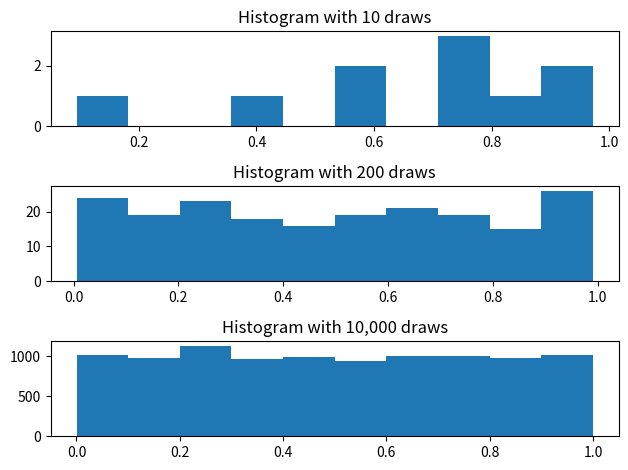

Python code for this plot: (Note: this script raises an exception after producing the figure.)
# Uncomment following line to install on colab
#! pip install 

import numpy as np
import matplotlib.pyplot as plt
%matplotlib inline

np.random.rand()

np.random.rand(25)

np.random.rand(5, 5)

np.random.rand(2, 3, 4)

# Draw various numbers of uniform[0, 1] random variables
draws_10 = np.random.rand(10)
draws_200 = np.random.rand(200)
draws_10000 = np.random.rand(10_000)

# Plot their histograms
fig, ax = plt.subplots(3)

ax[0].set_title("Histogram with 10 draws")
ax[0].hist(draws_10)

ax[1].set_title("Histogram with 200 draws")
ax[1].hist(draws_200)

ax[2].set_title("Histogram with 10,000 draws")
ax[2].hist(draws_10000)

fig.tight_layout()

# You'll see why we call it `_slow` soon :)
def simulate_loan_repayments_slow(N, r=0.05, repayment_full=25_000.0,
                                  repayment_part=12_500.0):
    repayment_sims = np.zeros(N)
    for i in range(N):
        x = np.random.rand()  # Draw a random number

        # Full repayment 75% of time
        if x < 0.75:
            repaid = repayment_full
        elif x < 0.95:
            repaid = repayment_part
        else:
            repaid = 0.0

        repayment_sims[i] = (1 / (1 + r)) * repaid

    return repayment_sims

print(np.mean(simulate_loan_repayments_slow(25_000)))

def simulate_loan_repayments(N, r=0.05, repayment_full=25_000.0,
                             repayment_part=12_500.0):
    """
    Simulate present value of N loans given values for discount rate and
    repayment values
    """
    random_numbers = np.random.rand(N)

    # start as 0 -- no repayment
    repayment_sims = np.zeros(N)

    # adjust for full and partial repayment
    partial = random_numbers <= 0.20
    repayment_sims[partial] = repayment_part

    full = ~partial & (random_numbers <= 0.95)
    repayment_sims[full] = repayment_full

    repayment_sims = (1 / (1 + r)) * repayment_sims

    return repayment_sims

np.mean(simulate_loan_repayments(25_000))

%timeit simulate_loan_repayments_slow(250_000)

%timeit simulate_loan_repayments(250_000)

def simulate_year_of_loans(N=250, K=1000):

    # Create array where we store the values
    avg_repayments = np.zeros(K)
    for year in range(K):

        repaid_year = 0.0
        n_loans = simulate_loan_repayments(N)
        avg_repayments[year] = n_loans.mean()

    return avg_repayments

loan_repayment_outcomes = simulate_year_of_loans(N=250)

# Think about why we use the 5th percentile of outcomes to
# compute when we are profitable 95% of time
lro_5 = np.percentile(loan_repayment_outcomes, 5)

print("The largest loan size such that we were profitable 95% of time is")
print(lro_5)

def simulate_loan_lifetime(monthly_payment):

    # Create arrays to store outputs
    payments = np.zeros(12)
    # Note: dtype 'U12' means a string with no more than 12 characters
    statuses = np.array(4*["repaying", "delinquency", "default"], dtype="U12")

    # Everyone is repaying during their first month
    payments[0] = monthly_payment
    statuses[0] = "repaying"

    for month in range(1, 12):
        rn = np.random.rand()

        if (statuses[month-1] == "repaying"):
            if rn < 0.85:
                payments[month] = monthly_payment
                statuses[month] = "repaying"
            elif rn < 0.95:
                payments[month] = 0.0
                statuses[month] = "delinquency"
            else:
                payments[month] = 0.0
                statuses[month] = "default"
        elif (statuses[month-1] == "delinquency"):
            if rn < 0.25:
                payments[month] = monthly_payment
                statuses[month] = "repaying"
            elif rn < 0.85:
                payments[month] = 0.0
                statuses[month] = "delinquency"
            else:
                payments[month] = 0.0
                statuses[month] = "default"
        else:  # Default -- Stays in default after it gets there
            payments[month] = 0.0
            statuses[month] = "default"

    return payments, statuses

# 1. State description
state_values = ["repaying", "delinquency", "default"]

# 2. Transition probabilities: encoded in a matrix (2d-array) where element [i, j]
# is the probability of moving from state i to state j
P = np.array([[0.85, 0.1, 0.05], [0.25, 0.6, 0.15], [0, 0, 1]])

# 3. Initial distribution: assume loans start in repayment
x0 = np.array([1, 0, 0])

import quantecon as qe

mc = qe.markov.MarkovChain(P, state_values)

mc.simulate(12, init="repaying")

x = x0
for t in range(10):
    print(f"At time {t} the distribution is {x}")
    x = mc.P.T @ x

# scipy is an extension of numpy, and the stats
# subpackage has tools for working with various probability distributions
import scipy.stats as st

x = np.linspace(-5, 5, 100)

# NOTE: first argument to st.norm is mean, second is standard deviation sigma (not sigma^2)
pdf_x = st.norm(0.0, 1.0).pdf(x)

fig, ax = plt.subplots()

ax.set_title(r"Normal Distribution ($\mu = 0, \sigma = 1$)")
ax.plot(x, pdf_x)

def plot_gamma(k, theta, x, ax=None):
    if ax is None:
        _, ax = plt.subplots()

    # scipy refers to the rate parameter beta as a scale parameter
    pdf_x = st.gamma(k, scale=theta).pdf(x)
    ax.plot(x, pdf_x, label=f"k = {k}  theta = {theta}")

    return ax

fig, ax = plt.subplots(figsize=(10, 6))
x = np.linspace(0.1, 20, 130)
plot_gamma(2.0, 1.0, x, ax)
plot_gamma(3.0, 1.0, x, ax)
plot_gamma(3.0, 2.0, x, ax)
plot_gamma(3.0, 0.5, x, ax)
ax.set_ylim((0, 0.6))
ax.set_xlim((0, 20))
ax.legend();

# your code here

# define components here

# construct Markov chain

# simulate (see docstring for how to do many repetitions of
# the simulation in one function call)
# uncomment the lines below and fill in the blanks
# sim = XXXXX.simulate(XXXX)
# fig, ax = plt.subplots(figsize=(10, 8))
# ax.plot(range(50), sim.T, alpha=0.4)

# Long-run average payment

# your code here